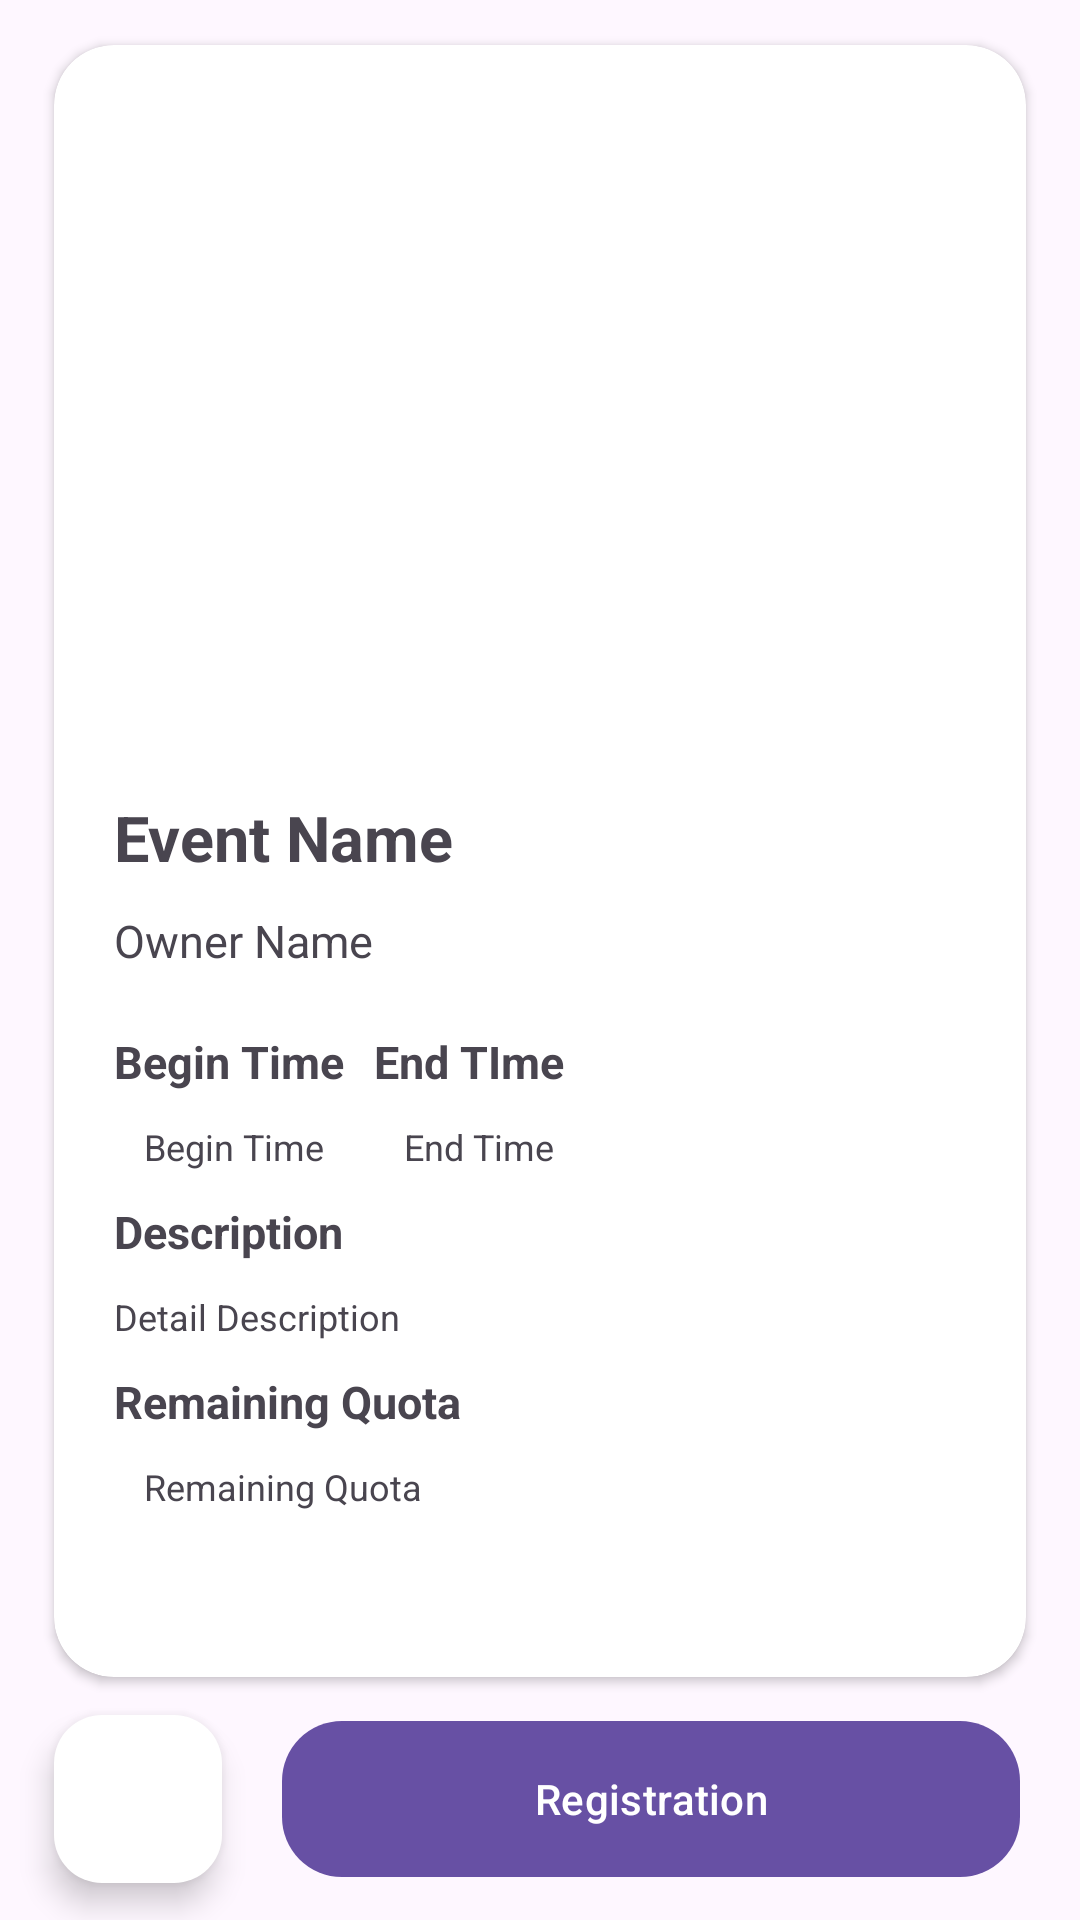

Produce the Android XML layout that renders to this screen, including the resource entries it uses.
<!-- AndroidManifest.xml: application theme Theme.MySubmissionAndro -->
<!-- res/layout/activity_detail.xml -->
<?xml version="1.0" encoding="utf-8"?>
<androidx.constraintlayout.widget.ConstraintLayout xmlns:android="http://schemas.android.com/apk/res/android"
    xmlns:app="http://schemas.android.com/apk/res-auto"
    xmlns:tools="http://schemas.android.com/tools"
    android:layout_width="match_parent"
    android:layout_height="match_parent"
    android:id="@+id/event_detail_activity"
    tools:context=".ui.activity.DetailActivity">

    <ProgressBar
        android:id="@+id/progressBarDetail"
        android:elevation="10dp"
        android:layout_width="wrap_content"
        android:layout_height="wrap_content"
        android:visibility="gone"
        app:layout_constraintBottom_toBottomOf="parent"
        app:layout_constraintEnd_toEndOf="parent"
        app:layout_constraintStart_toStartOf="parent"
        app:layout_constraintTop_toTopOf="parent" />

    <androidx.cardview.widget.CardView
        android:id="@+id/detailCard"
        android:elevation="5dp"
        android:layout_width="0dp"
        android:layout_height="0dp"
        android:layout_marginTop="15dp"
        app:cardCornerRadius="20dp"
        android:background="@android:color/transparent"
        app:layout_constraintHeight_percent=".85"
        app:layout_constraintLeft_toLeftOf="parent"
        app:layout_constraintRight_toRightOf="parent"
        app:layout_constraintTop_toTopOf="parent"
        app:layout_constraintWidth_percent=".9">

        <androidx.core.widget.NestedScrollView
            android:layout_width="match_parent"
            android:layout_height="wrap_content">

            <LinearLayout
                android:layout_width="match_parent"
                android:layout_height="wrap_content"
                android:orientation="vertical">

                <ImageView
                    android:id="@+id/iv_detail_img"
                    android:layout_width="match_parent"
                    android:layout_height="230dp"
                    android:scaleType="centerCrop"
                    tools:src="@tools:sample/backgrounds/scenic"
                    android:contentDescription="@string/content_desc_imgDetail" />

                <LinearLayout
                    android:layout_width="match_parent"
                    android:layout_height="wrap_content"
                    android:layout_marginHorizontal="20dp"
                    android:layout_marginTop="20dp"
                    android:orientation="vertical">

                    <TextView
                        android:id="@+id/tv_detail_eventName"
                        android:layout_width="match_parent"
                        android:layout_height="wrap_content"
                        android:ellipsize="end"
                        android:maxLines="5"
                        android:text="@string/detail_eventName"
                        android:textSize="21sp"
                        android:textStyle="bold" />

                    <TextView
                        android:id="@+id/tv_detail_ownerName"
                        android:layout_width="match_parent"
                        android:layout_height="wrap_content"
                        android:layout_marginTop="10dp"
                        android:text="@string/detail_ownerName"
                        android:textSize="15sp" />

                    <LinearLayout
                        android:layout_width="match_parent"
                        android:layout_height="wrap_content"
                        android:layout_marginTop="20dp"
                        android:orientation="horizontal">

                        <LinearLayout
                            android:layout_width="wrap_content"
                            android:layout_height="wrap_content"
                            android:orientation="vertical">

                            <TextView
                                android:layout_width="wrap_content"
                                android:layout_height="wrap_content"
                                android:text="@string/title_beginTime"
                                android:textSize="15sp"
                                android:textStyle="bold" />

                            <LinearLayout
                                android:layout_width="wrap_content"
                                android:layout_height="wrap_content"
                                android:layout_marginTop="10dp"
                                android:gravity="center"
                                android:orientation="horizontal">

                                <ImageView
                                    android:layout_width="wrap_content"
                                    android:layout_height="wrap_content"
                                    android:src="@drawable/ic_begin_time"
                                    android:contentDescription="@string/content_desc_icBeginTime" />

                                <TextView
                                    android:id="@+id/tv_beginTime"
                                    android:layout_width="wrap_content"
                                    android:layout_height="wrap_content"
                                    android:layout_marginStart="10dp"
                                    android:text="@string/detail_beginTime"
                                    android:textSize="12sp" />

                            </LinearLayout>
                        </LinearLayout>

                        <LinearLayout
                            android:layout_width="wrap_content"
                            android:layout_height="wrap_content"
                            android:layout_marginStart="10dp"
                            android:orientation="vertical">

                            <TextView
                                android:layout_width="wrap_content"
                                android:layout_height="wrap_content"
                                android:text="@string/title_endTime"
                                android:textSize="15sp"
                                android:textStyle="bold" />

                            <LinearLayout
                                android:layout_width="wrap_content"
                                android:layout_height="wrap_content"
                                android:layout_marginTop="10dp"
                                android:gravity="center"
                                android:orientation="horizontal">

                                <ImageView
                                    android:layout_width="wrap_content"
                                    android:layout_height="wrap_content"
                                    android:src="@drawable/ic_begin_time"
                                    android:contentDescription="@string/content_desc_icEndTime" />

                                <TextView
                                    android:id="@+id/tv_endTime"
                                    android:layout_width="wrap_content"
                                    android:layout_height="wrap_content"
                                    android:layout_marginStart="10dp"
                                    android:text="@string/detail_endTime"
                                    android:textSize="12sp" />

                            </LinearLayout>
                        </LinearLayout>
                    </LinearLayout>

                    <TextView
                        android:layout_width="match_parent"
                        android:layout_height="wrap_content"
                        android:layout_marginTop="10dp"
                        android:text="@string/title_description"
                        android:textSize="15sp"
                        android:textStyle="bold" />

                    <TextView
                        android:id="@+id/tv_detail_description"
                        android:layout_width="match_parent"
                        android:layout_height="wrap_content"
                        android:text="@string/detail_description"
                        android:layout_marginTop="10dp"
                        android:textSize="12sp" />

                    <TextView
                        android:layout_width="wrap_content"
                        android:layout_height="wrap_content"
                        android:layout_marginTop="10dp"
                        android:text="@string/title_remainingQuota"
                        android:textSize="15sp"
                        android:textStyle="bold" />

                    <LinearLayout
                        android:layout_width="wrap_content"
                        android:layout_height="wrap_content"
                        android:layout_marginTop="10dp"
                        android:layout_marginBottom="15dp"
                        android:gravity="center"
                        android:orientation="horizontal">

                        <ImageView
                            android:layout_width="wrap_content"
                            android:layout_height="wrap_content"
                            android:src="@drawable/ic_person"
                            android:contentDescription="@string/content_desc_icPerson" />

                        <TextView
                            android:id="@+id/tv_remainingQuota"
                            android:layout_width="wrap_content"
                            android:layout_height="wrap_content"
                            android:layout_marginStart="10dp"
                            android:text="@string/detail_remainingQuota"
                            android:textSize="12sp" />

                    </LinearLayout>
                </LinearLayout>
            </LinearLayout>
        </androidx.core.widget.NestedScrollView>
    </androidx.cardview.widget.CardView>

    <com.google.android.material.button.MaterialButton
        android:id="@+id/btn_registration"
        android:layout_width="0dp"
        android:layout_height="60dp"
        android:layout_margin="20dp"
        android:layout_marginTop="26dp"
        app:cornerRadius="20dp"
        android:elevation="10dp"
        app:layout_constraintBottom_toBottomOf="parent"
        app:layout_constraintEnd_toEndOf="parent"
        app:layout_constraintStart_toEndOf="@+id/fab_favorite"
        app:layout_constraintTop_toBottomOf="@+id/detailCard"
        android:text="@string/registration" />

    <com.google.android.material.floatingactionbutton.FloatingActionButton
        android:id="@+id/fab_favorite"
        android:layout_width="wrap_content"
        android:layout_height="wrap_content"
        android:src="@drawable/favorite_border"
        android:contentDescription="@string/content_desc_fabFavorite"
        app:backgroundTint="@color/design_default_color_on_primary"
        app:fabSize="normal"
        app:maxImageSize="24dp"
        android:elevation="6dp"
        app:layout_constraintBottom_toBottomOf="@id/btn_registration"
        app:layout_constraintEnd_toStartOf="@+id/btn_registration"
        app:layout_constraintStart_toStartOf="@+id/detailCard"
    app:layout_constraintTop_toTopOf="@id/btn_registration" />



</androidx.constraintlayout.widget.ConstraintLayout>
<!-- resources referenced by this layout -->
<resources>
  <string name="content_desc_fabFavorite">This is icon for fab favorite</string>
  <string name="content_desc_icBeginTime">This is icon for begin time</string>
  <string name="content_desc_icEndTime">This is icon for end time</string>
  <string name="content_desc_icPerson">This is icon for remaining quota</string>
  <string name="content_desc_imgDetail">Image for Detail Activity</string>
  <string name="detail_beginTime">Begin Time</string>
  <string name="detail_description">Detail Description</string>
  <string name="detail_endTime">End Time</string>
  <string name="detail_eventName">Event Name</string>
  <string name="detail_ownerName">Owner Name</string>
  <string name="detail_remainingQuota">Remaining Quota</string>
  <string name="registration">Registration</string>
  <string name="title_beginTime">Begin Time</string>
  <string name="title_description">Description</string>
  <string name="title_endTime">End TIme</string>
  <string name="title_remainingQuota">Remaining Quota</string>
  <style name="Theme.MySubmissionAndro" parent="Base.Theme.MySubmissionAndro" />
  <style name="Base.Theme.MySubmissionAndro" parent="Theme.Material3.DayNight.NoActionBar">
          
          
      </style>
</resources>
